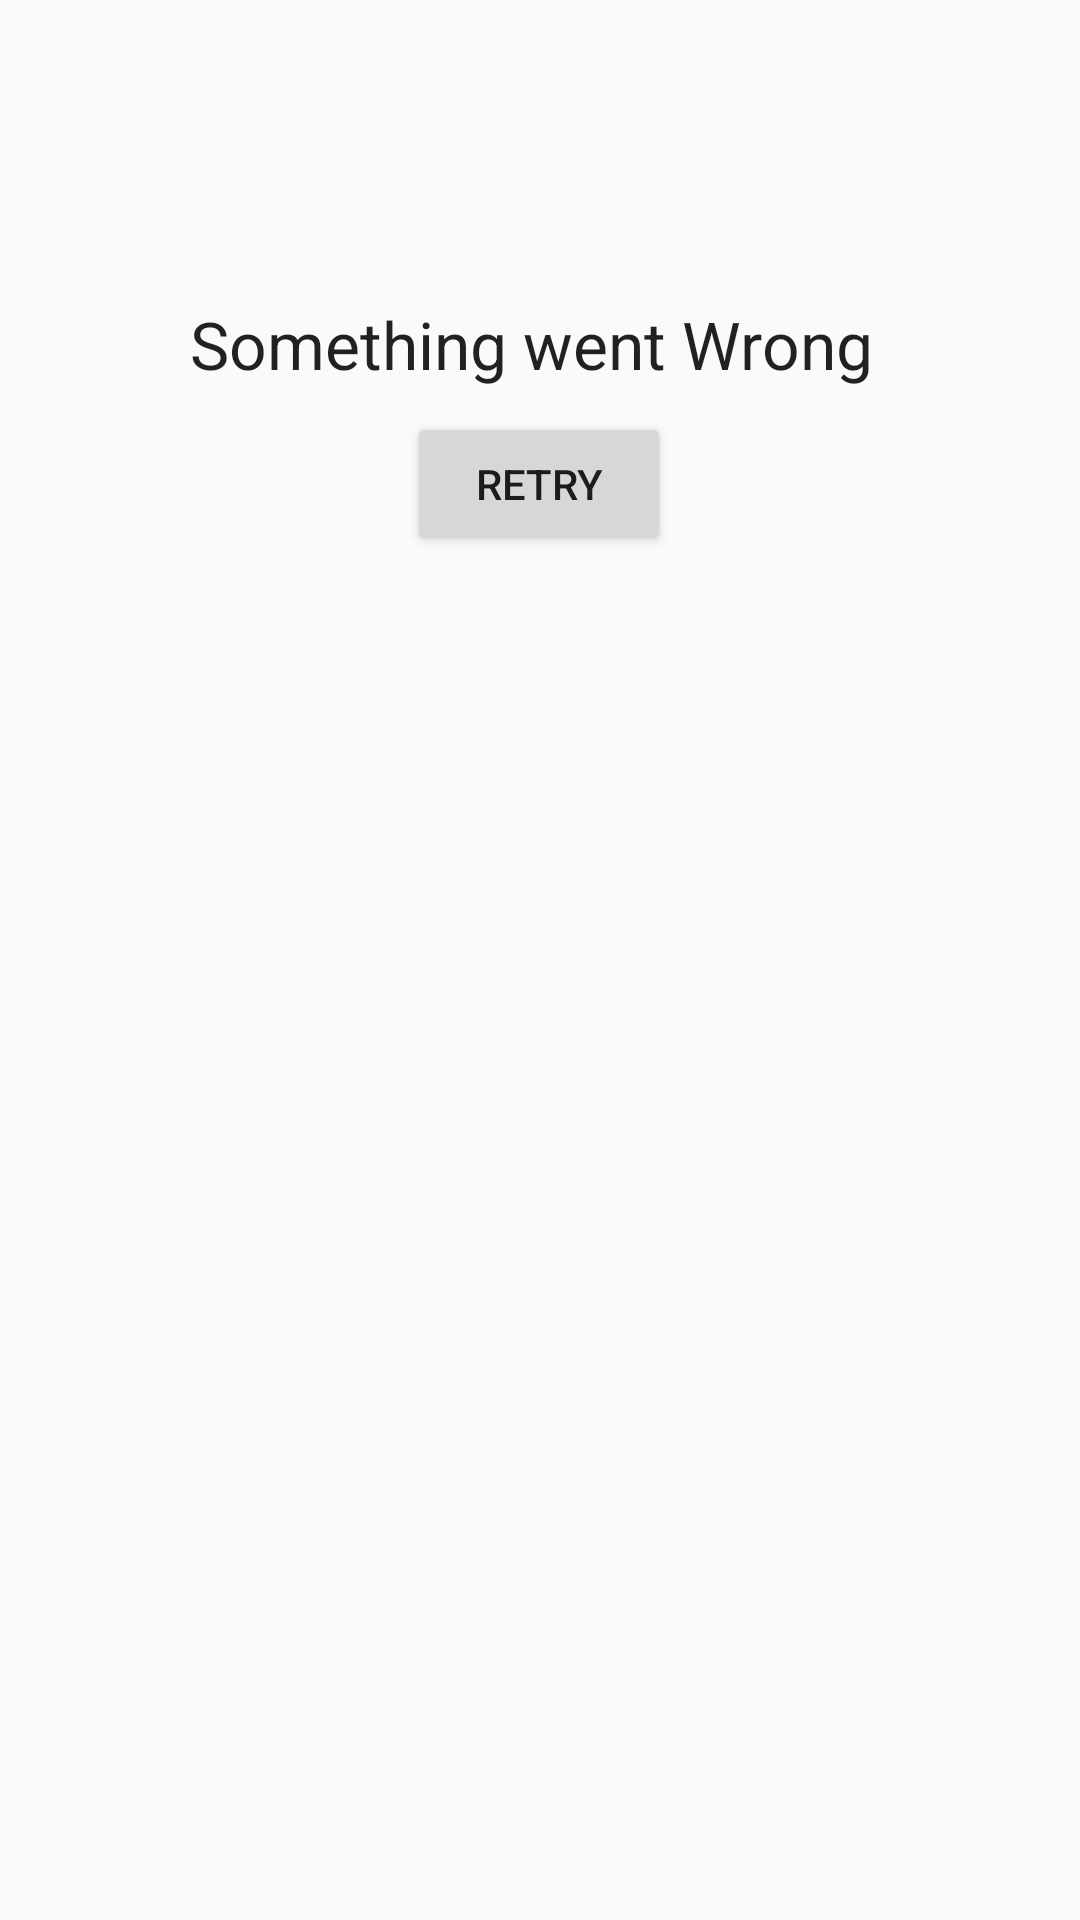

Produce the Android XML layout that renders to this screen, including the resource entries it uses.
<!-- AndroidManifest.xml: application theme AppTheme -->
<!-- res/layout/errorlayout.xml -->
<?xml version="1.0" encoding="utf-8"?>
<android.support.v4.widget.NestedScrollView xmlns:android="http://schemas.android.com/apk/res/android"
    android:layout_width="match_parent"
    android:layout_height="match_parent">
<FrameLayout xmlns:android="http://schemas.android.com/apk/res/android"
    android:id="@+id/errorLayout"
    android:layout_width="match_parent"
    android:layout_height="match_parent">

    <RelativeLayout
        android:layout_gravity="center_horizontal"
        android:layout_marginTop="100dp"
        android:layout_width="wrap_content"
        android:layout_height="wrap_content">

        <TextView
            android:id="@+id/errorText"
            android:layout_width="wrap_content"
            android:layout_height="wrap_content"
            android:gravity="center"
            android:textAppearance="@style/TextAppearance.AppCompat.Large"
            android:text="Something went Wrong "
            android:layout_marginBottom="8dp"/>
        <Button
            android:id="@+id/btn_error"
            android:layout_width="wrap_content"
            android:layout_height="wrap_content"
            android:layout_centerInParent="true"
            android:text="Retry"
            android:layout_below="@+id/errorText" />
    </RelativeLayout>
</FrameLayout>
</android.support.v4.widget.NestedScrollView>
<!-- resources referenced by this layout -->
<resources>
  <style name="AppTheme" parent="Theme.AppCompat.Light.DarkActionBar">
          
          <item name="colorPrimary">@color/primary</item>
          <item name="colorPrimaryDark">@color/primary_dark</item>
          <item name="colorAccent">@color/accent</item>
  
      </style>
  <color name="primary">#72baac</color>
  <color name="primary_dark">#455A64</color>
  <color name="accent">#607D8B</color>
</resources>
